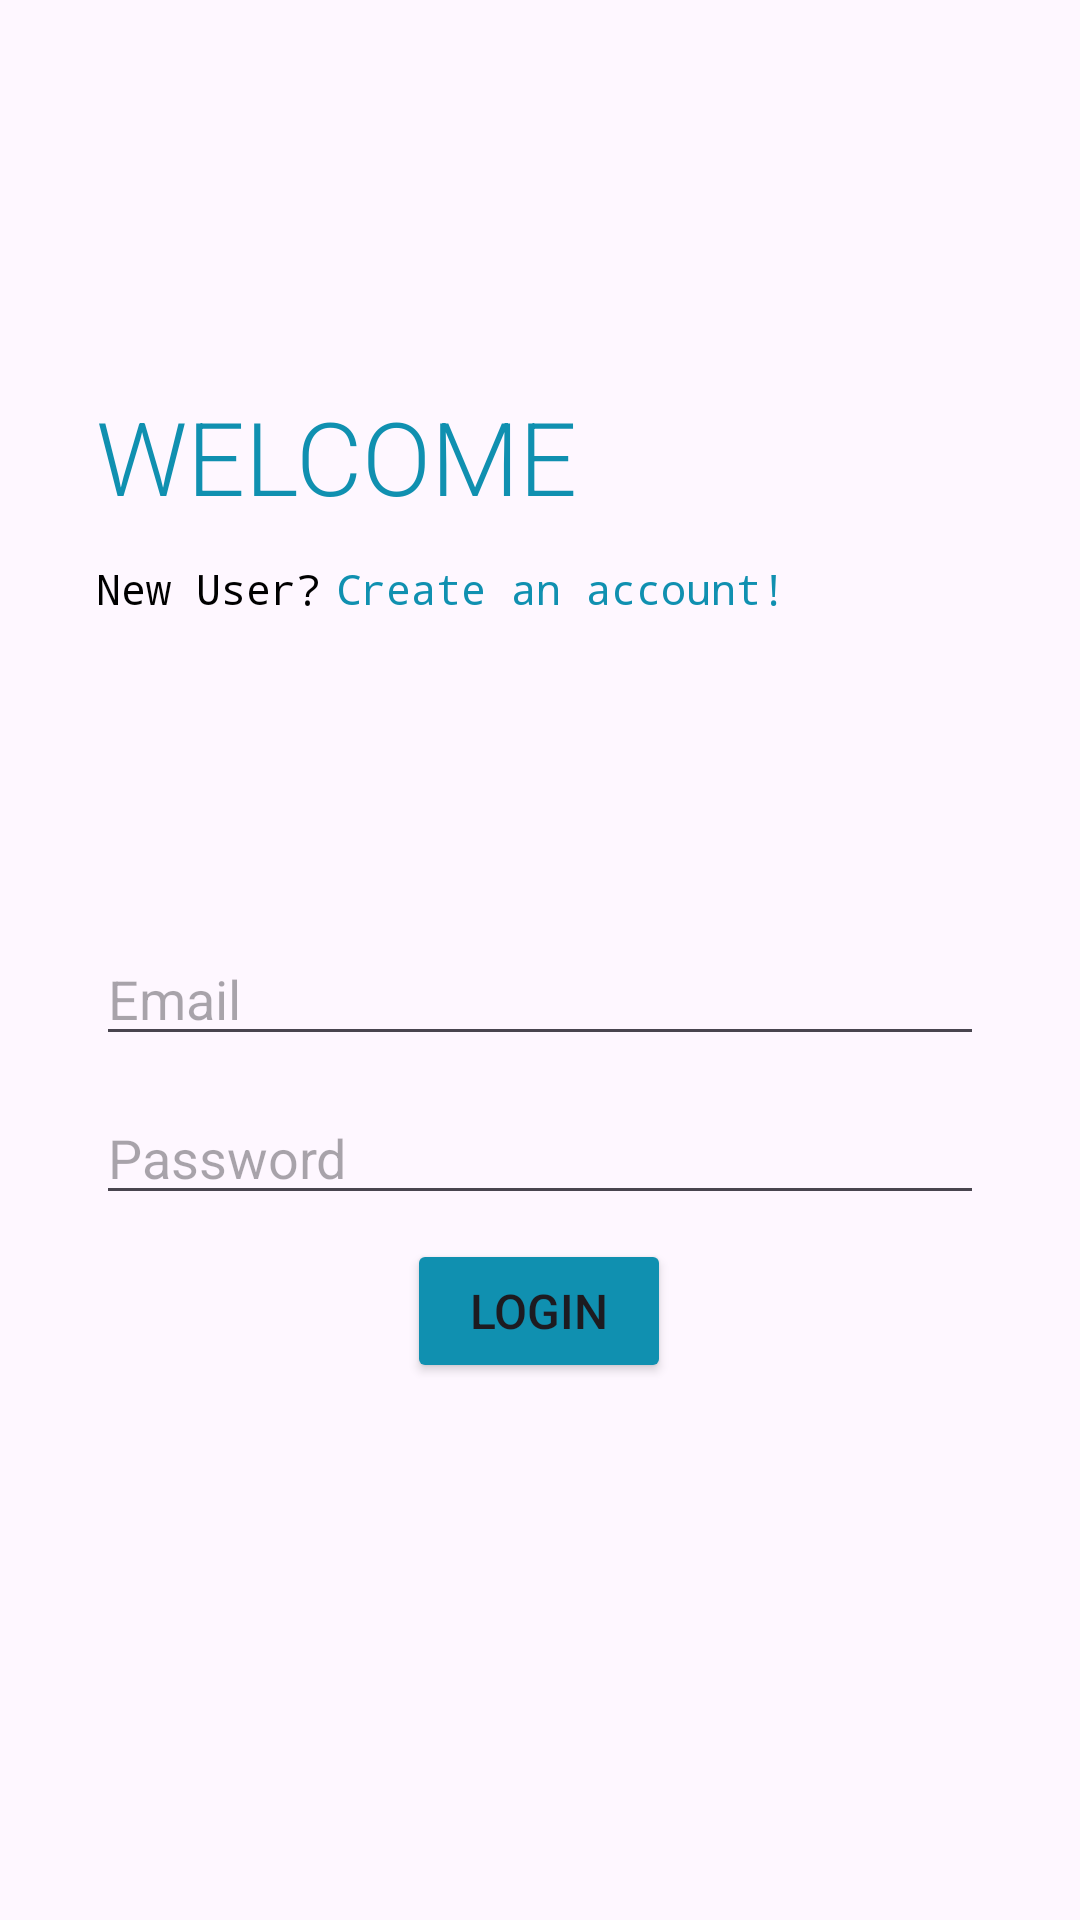

Write the Android layout XML for this screen, with the resource values it uses.
<!-- AndroidManifest.xml: application theme Theme.Minor -->
<!-- res/layout/activity_login.xml -->
<?xml version="1.0" encoding="utf-8"?>
<androidx.constraintlayout.widget.ConstraintLayout xmlns:android="http://schemas.android.com/apk/res/android"
    xmlns:app="http://schemas.android.com/apk/res-auto"
    xmlns:tools="http://schemas.android.com/tools"
    android:layout_width="match_parent"
    android:layout_height="match_parent"
    tools:context=".LoginActivity">


    <com.google.android.material.textfield.TextInputLayout
        android:id="@+id/textInputLayout"
        android:layout_width="wrap_content"
        android:layout_height="wrap_content"
        app:layout_constraintTop_toTopOf="parent"
        app:layout_constraintStart_toStartOf="parent"
        app:layout_constraintEnd_toEndOf="parent">

    </com.google.android.material.textfield.TextInputLayout>

    <com.google.android.material.textfield.TextInputEditText
        android:id="@+id/Email"
        android:layout_width="match_parent"
        android:layout_height="wrap_content"
        android:layout_marginStart="32dp"
        android:layout_marginEnd="32dp"
        android:layout_marginBottom="80dp"
        android:hint="@string/Email"
        app:layout_constraintBottom_toBottomOf="parent"
        app:layout_constraintEnd_toEndOf="parent"
        app:layout_constraintHorizontal_bias="0.0"
        app:layout_constraintStart_toStartOf="parent"
        app:layout_constraintTop_toBottomOf="@+id/textInputLayout"
        app:layout_constraintVertical_bias="0.599" />

    <com.google.android.material.textfield.TextInputLayout

        android:layout_width="wrap_content"
        android:layout_height="wrap_content"
        app:layout_constraintTop_toTopOf="parent"
        app:layout_constraintStart_toStartOf="parent"
        app:layout_constraintEnd_toEndOf="parent">

    </com.google.android.material.textfield.TextInputLayout>

    <com.google.android.material.textfield.TextInputEditText

        android:id="@+id/Password"
        android:layout_width="match_parent"
        android:layout_height="wrap_content"
        android:layout_marginStart="32dp"
        android:layout_marginTop="10dp"
        android:layout_marginEnd="32dp"
        android:hint="@string/Password"
        app:layout_constraintBottom_toBottomOf="parent"
        app:layout_constraintEnd_toEndOf="@+id/Email"
        app:layout_constraintStart_toStartOf="@+id/Email"
        app:layout_constraintTop_toBottomOf="@+id/Email"
        app:layout_constraintVertical_bias="0.007" />

    <TextView
        android:id="@+id/textView3"
        android:layout_width="wrap_content"
        android:layout_height="wrap_content"
        android:layout_marginBottom="136dp"
        android:fontFamily="sans-serif-light"
        android:text="@string/welcome"
        android:textColor="#1090B0"
        android:textSize="34sp"
        app:layout_constraintBottom_toTopOf="@+id/Email"
        app:layout_constraintEnd_toEndOf="parent"
        app:layout_constraintHorizontal_bias="0.0"
        app:layout_constraintStart_toStartOf="@+id/Email" />

    <TextView
        android:id="@+id/textView5"
        android:layout_width="wrap_content"
        android:layout_height="wrap_content"
        android:layout_marginTop="12dp"
        android:fontFamily="monospace"
        android:text="@string/new_user"
        android:textColor="#000000"
        app:layout_constraintStart_toStartOf="@+id/textView3"
        app:layout_constraintTop_toBottomOf="@+id/textView3" />

    <Button
        android:id="@+id/loginbutton"
        android:layout_width="wrap_content"
        android:layout_height="wrap_content"
        android:layout_marginTop="8dp"
        android:backgroundTint="#1090B0"
        android:text="@string/Login"
        android:textColorHighlight="#1090B0"
        android:textColorLink="#1090B0"
        android:textSize="16sp"
        app:layout_constraintEnd_toEndOf="@+id/Password"
        app:layout_constraintHorizontal_bias="0.498"
        app:layout_constraintStart_toStartOf="@+id/Password"
        app:layout_constraintTop_toBottomOf="@+id/Password" />

    <TextView
        android:id="@+id/textView6"
        android:layout_width="wrap_content"
        android:layout_height="wrap_content"
        android:layout_marginStart="5dp"
        android:layout_marginTop="12dp"
        android:fontFamily="monospace"
        android:text="@string/Create_an_account"
        android:textColor="#1090B0"
        app:layout_constraintStart_toEndOf="@+id/textView5"
        app:layout_constraintTop_toBottomOf="@+id/textView3" />


</androidx.constraintlayout.widget.ConstraintLayout>
<!-- resources referenced by this layout -->
<resources>
  <string name="Create_an_account">Create an account!</string>
  <string name="Email">Email</string>
  <string name="Login">Login</string>
  <string name="Password">Password</string>
  <string name="new_user">New User?</string>
  <string name="welcome">WELCOME</string>
  <style name="Theme.Minor" parent="Base.Theme.Minor" />
  <style name="Base.Theme.Minor" parent="Theme.Material3.DayNight.NoActionBar">
          
          
          <item name="android:statusBarColor">@android:color/transparent</item>
      </style>
</resources>
